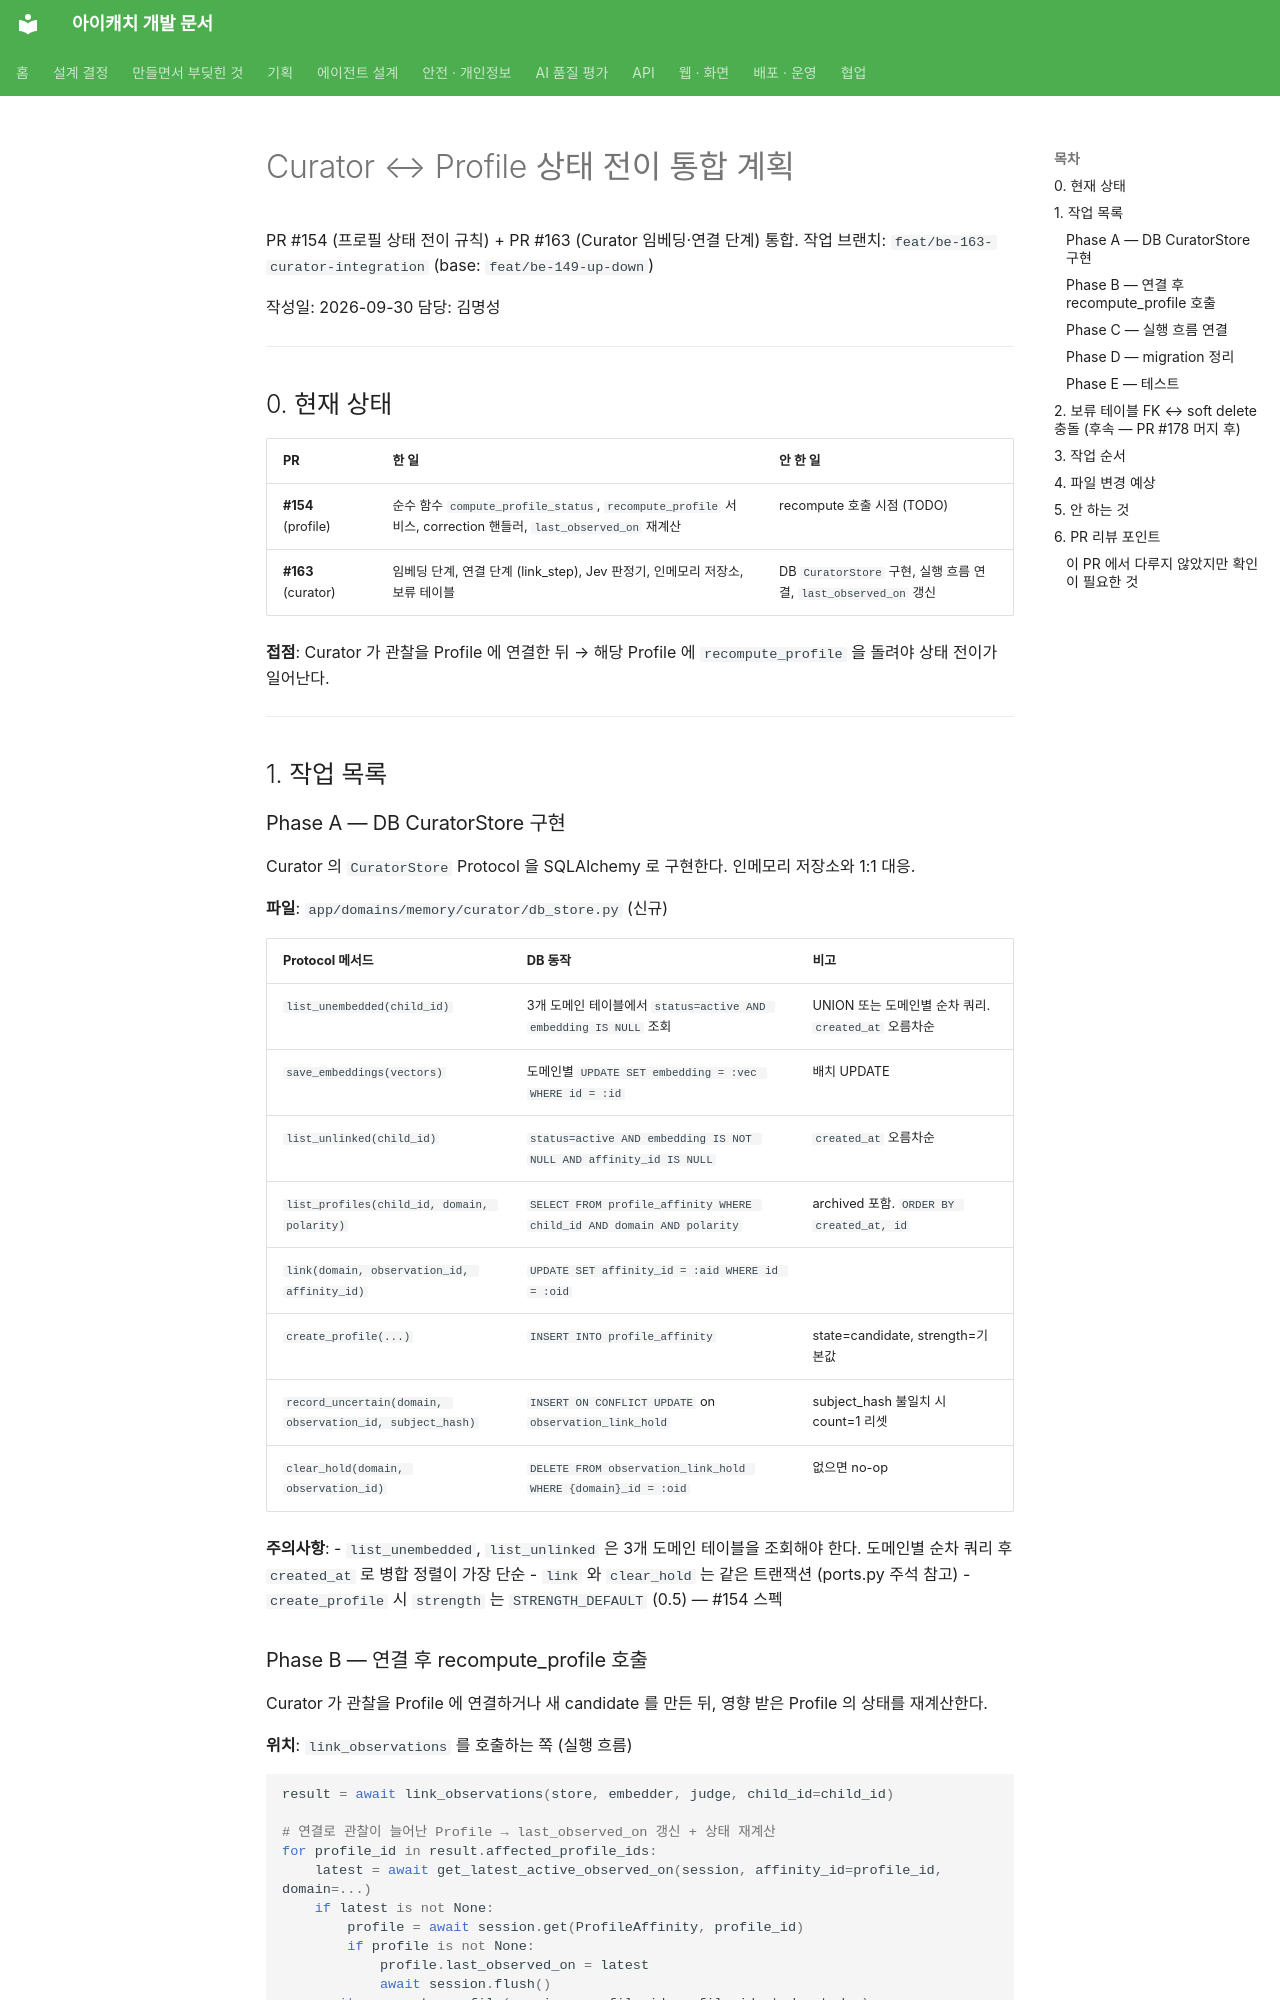

repository: kakaotechcampus-4/ktc4-pusan-3 · page: memory/integration-149-163-plan/index.html · generator: mkdocs

# Curator ↔ Profile 상태 전이 통합 계획

PR #154 (프로필 상태 전이 규칙) + PR #163 (Curator 임베딩·연결 단계) 통합.
작업 브랜치: `feat/be-163-curator-integration` (base: `feat/be-149-up-down`)

작성일: 2026-09-30
담당: 김명성

---

## 0. 현재 상태

| PR | 한 일 | 안 한 일 |
| --- | --- | --- |
| **#154** (profile) | 순수 함수 `compute_profile_status`, `recompute_profile` 서비스, correction 핸들러, `last_observed_on` 재계산 | recompute 호출 시점 (TODO) |
| **#163** (curator) | 임베딩 단계, 연결 단계 (link_step), Jev 판정기, 인메모리 저장소, 보류 테이블 | DB `CuratorStore` 구현, 실행 흐름 연결, `last_observed_on` 갱신 |

**접점**: Curator 가 관찰을 Profile 에 연결한 뒤 → 해당 Profile 에 `recompute_profile` 을 돌려야 상태 전이가 일어난다.

---

## 1. 작업 목록

### Phase A — DB CuratorStore 구현

Curator 의 `CuratorStore` Protocol 을 SQLAlchemy 로 구현한다. 인메모리 저장소와 1:1 대응.

**파일**: `app/domains/memory/curator/db_store.py` (신규)

| Protocol 메서드 | DB 동작 | 비고 |
| --- | --- | --- |
| `list_unembedded(child_id)` | 3개 도메인 테이블에서 `status=active AND embedding IS NULL` 조회 | UNION 또는 도메인별 순차 쿼리. `created_at` 오름차순 |
| `save_embeddings(vectors)` | 도메인별 `UPDATE SET embedding = :vec WHERE id = :id` | 배치 UPDATE |
| `list_unlinked(child_id)` | `status=active AND embedding IS NOT NULL AND affinity_id IS NULL` | `created_at` 오름차순 |
| `list_profiles(child_id, domain, polarity)` | `SELECT FROM profile_affinity WHERE child_id AND domain AND polarity` | archived 포함. `ORDER BY created_at, id` |
| `link(domain, observation_id, affinity_id)` | `UPDATE SET affinity_id = :aid WHERE id = :oid` | |
| `create_profile(...)` | `INSERT INTO profile_affinity` | state=candidate, strength=기본값 |
| `record_uncertain(domain, observation_id, subject_hash)` | `INSERT ON CONFLICT UPDATE` on `observation_link_hold` | subject_hash 불일치 시 count=1 리셋 |
| `clear_hold(domain, observation_id)` | `DELETE FROM observation_link_hold WHERE {domain}_id = :oid` | 없으면 no-op |

**주의사항**:
- `list_unembedded`, `list_unlinked` 은 3개 도메인 테이블을 조회해야 한다. 도메인별 순차 쿼리 후 `created_at` 로 병합 정렬이 가장 단순
- `link` 와 `clear_hold` 는 같은 트랜잭션 (ports.py 주석 참고)
- `create_profile` 시 `strength` 는 `STRENGTH_DEFAULT` (0.5) — #154 스펙
